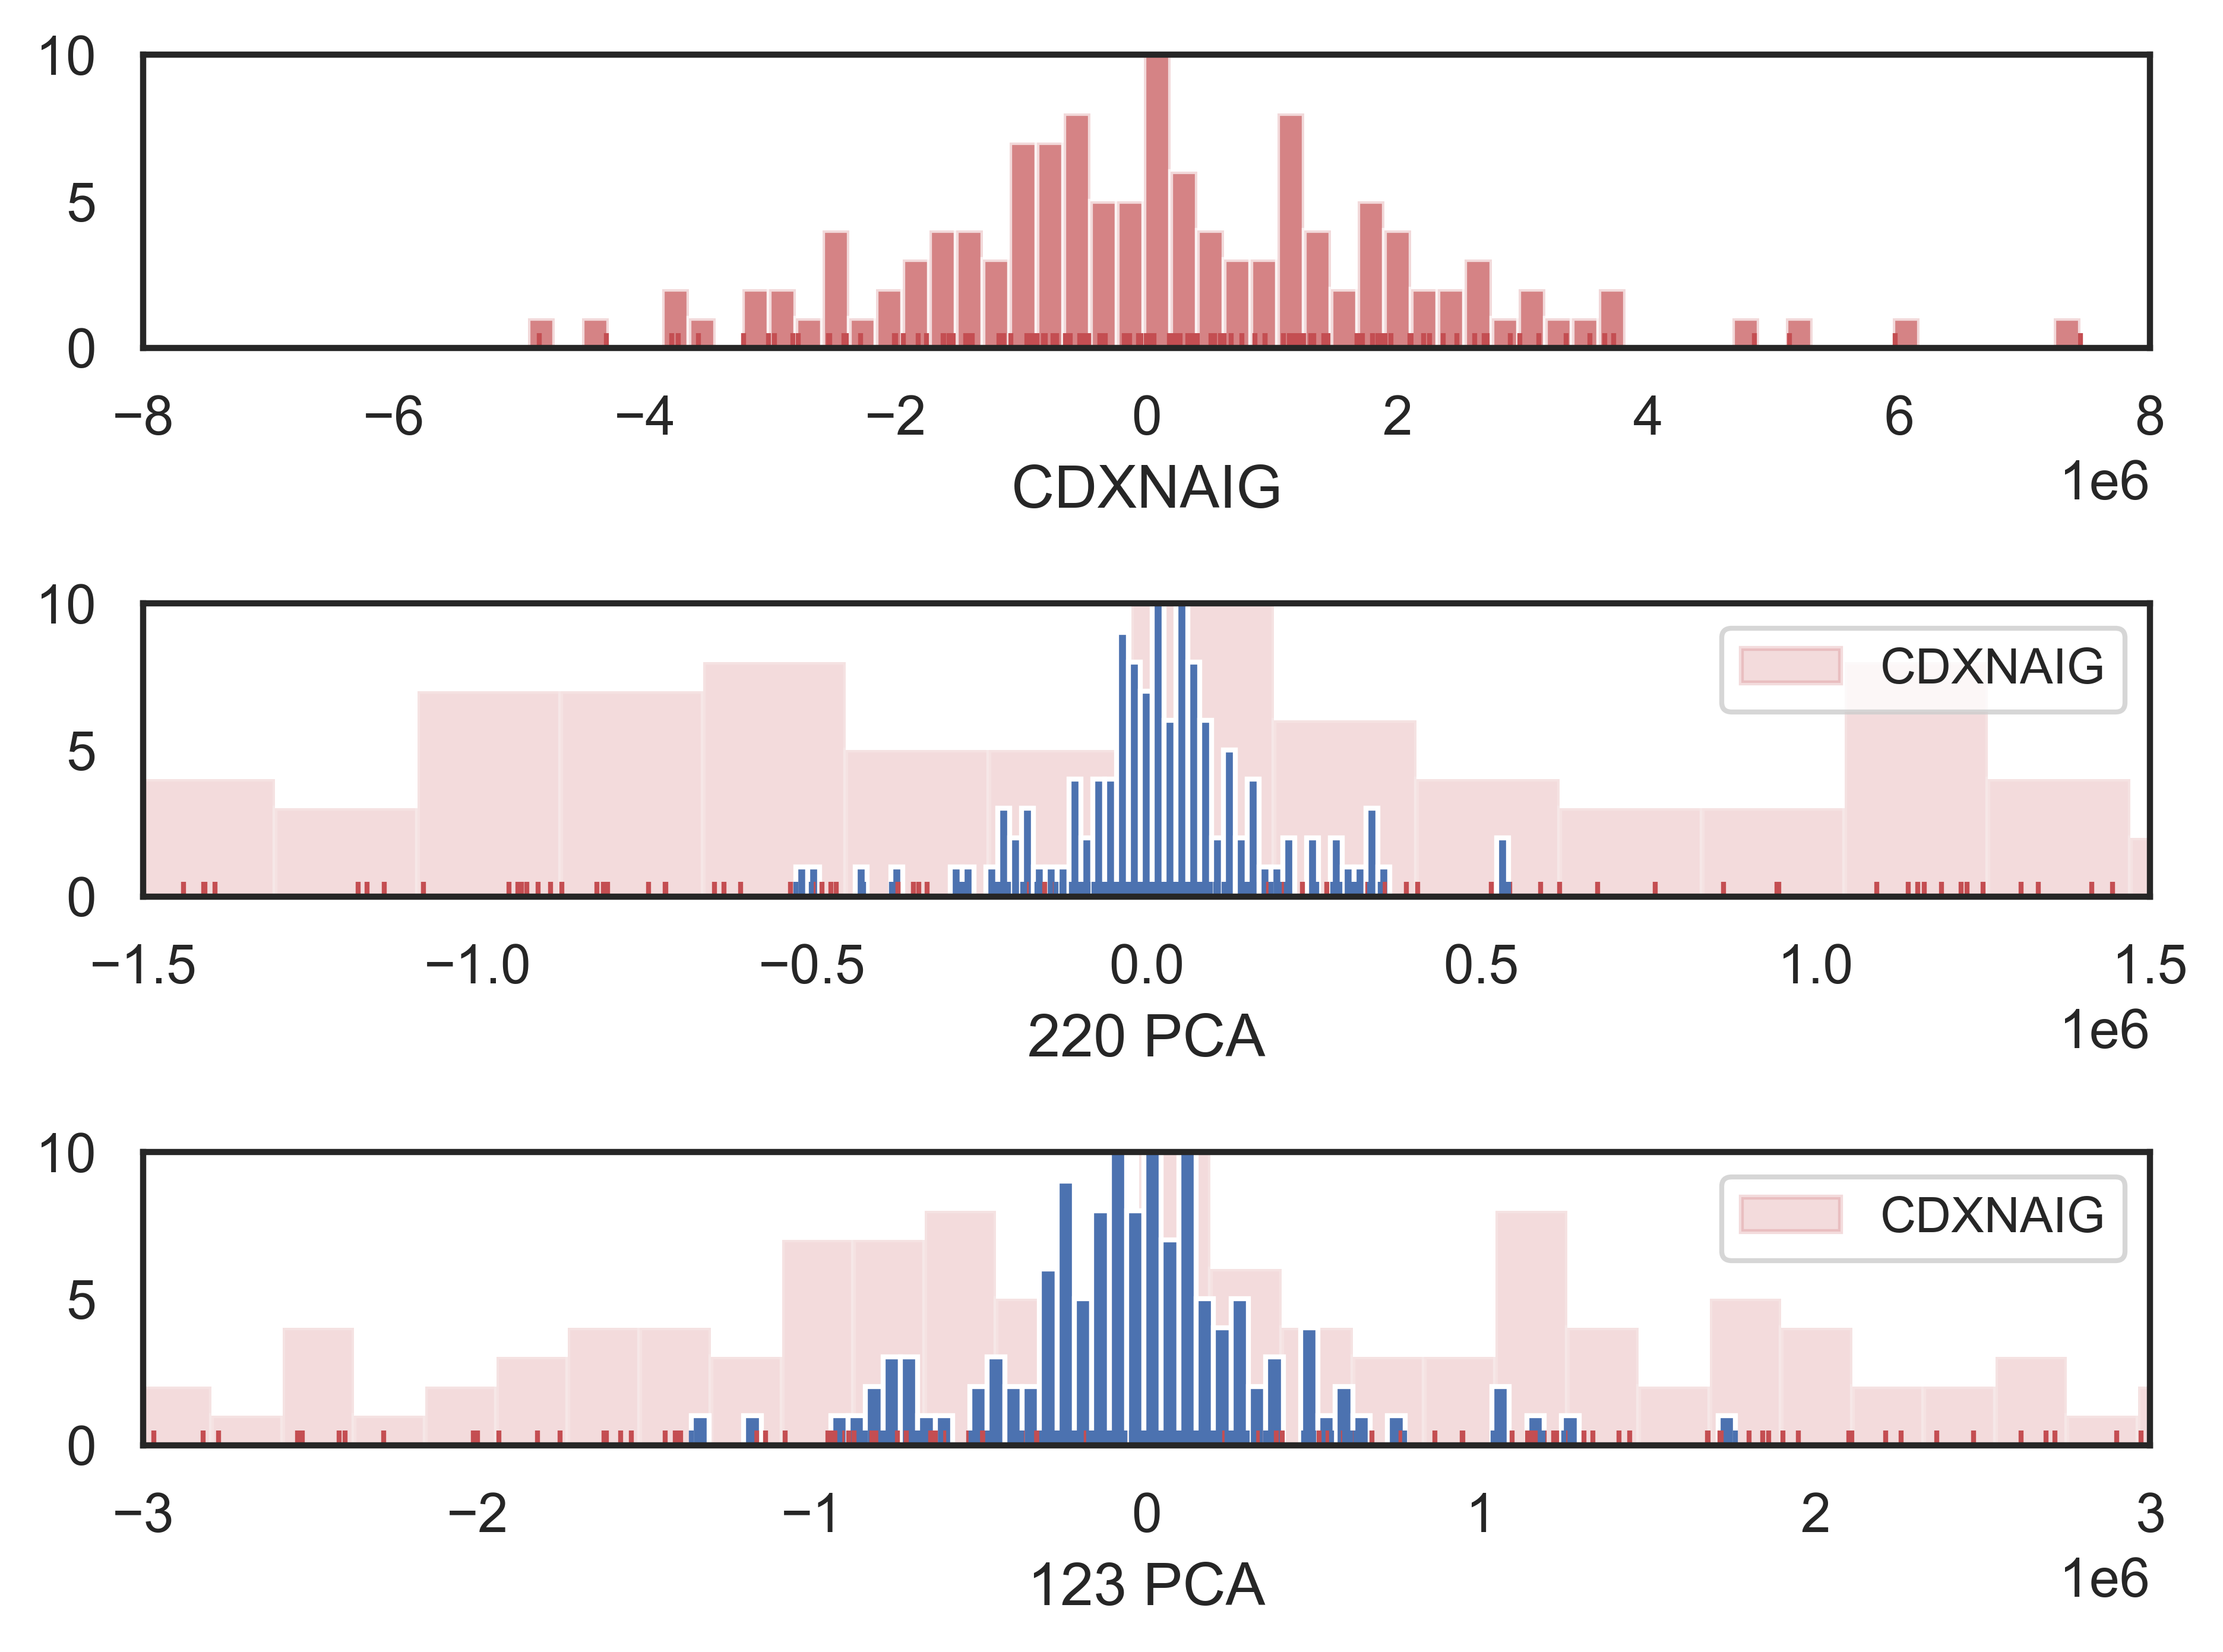

The script that drew this image:
import cds_pca as cds
import matplotlib as mpl
import matplotlib.patches as mpatches
import scipy.stats as stats

pl_data = cds.pd.read_excel("../PCA/results/PL_for_plot_CDXNAIG.xlsx", sheetname = 0)

label = pl_data.columns[1:]
data = pl_data.iloc[:,1:]

fig = cds.plt.figure()



ax1 = fig.add_subplot(3, 1, 1)
cds.sns.set(style="white", color_codes=True)
cds.sns.distplot(data.iloc[:,0], bins=100, kde=False, rug=True, hist_kws={'alpha':.7}, color = 'r')
ax1.ticklabel_format(style='sci', axis='x', scilimits=(0,0))
ax1.set_xlim([-8000000, 8000000])
ax1.set_ylim([0, 10])

ax2 = fig.add_subplot(3, 1, 2)
cds.sns.distplot(data.iloc[:,0], bins=100, kde=False, rug=True, hist_kws={'alpha':.2}, color = 'r')
cds.sns.distplot(data.iloc[:,1], bins=60, kde=False, rug=True, hist_kws={'alpha':1})
ax2.ticklabel_format(style='sci', axis='x', scilimits=(0,0))
ax2.set_xlim([-1500000, 1500000])
ax2.set_ylim([0, 10])

red_patch = mpatches.Patch(color='r', label=pl_data.columns[1], alpha = .2)
cds.plt.legend(handles=[red_patch], loc = 0, fontsize = 10, )

ax3 = fig.add_subplot(3, 1, 3)
cds.sns.distplot(data.iloc[:,0], bins=100, kde=False, rug=True, hist_kws={'alpha':.2}, color = 'r')
cds.sns.distplot(data.iloc[:,2], bins=60, kde=False, rug=True, hist_kws={'alpha':1})
ax3.ticklabel_format(style='sci', axis='x', scilimits=(6,6))
ax3.set_xlim([-3000000, 3000000])
ax3.set_ylim([0, 10])

red_patch = mpatches.Patch(color='r', label=pl_data.columns[1], alpha = .2)
cds.plt.legend(handles=[red_patch], loc = 0, fontsize = 10, )

cds.plt.tight_layout()

fig.show()
fig.savefig('figpath_dist.png', dpi=600, bbox_inches='tight')

##### Second chart ###############

fig = cds.plt.figure()


ax1 = fig.add_subplot(3, 1, 1)
cds.sns.set(style="white", color_codes=True)
cds.sns.distplot(data.iloc[:,0], bins=100, kde=False, rug=True, hist_kws={'alpha':.2}, color = 'r')
cds.sns.distplot(data.iloc[:,3], bins=60, kde=False, rug=True, hist_kws={'alpha':1})
ax1.ticklabel_format(style='sci', axis='x', scilimits=(0,0))
ax1.set_xlim([-6000000, 6000000])
ax1.set_ylim([0, 10])

red_patch = mpatches.Patch(color='r', label=pl_data.columns[1], alpha = .2)
cds.plt.legend(handles=[red_patch], loc = 0, fontsize = 10, )

ax2 = fig.add_subplot(3, 1, 2)
cds.sns.distplot(data.iloc[:,0], bins=100, kde=False, rug=True, hist_kws={'alpha':.2}, color = 'r')
cds.sns.distplot(data.iloc[:,4], bins=60, kde=False, rug=True, hist_kws={'alpha':1})
ax2.ticklabel_format(style='sci', axis='x', scilimits=(0,0))
ax2.set_xlim([-6000000, 6000000])
ax2.set_ylim([0, 10])

red_patch = mpatches.Patch(color='r', label=pl_data.columns[1], alpha = .2)
cds.plt.legend(handles=[red_patch], loc = 0, fontsize = 10, )

#ax2.set_ylim([0, .000005])

ax3 = fig.add_subplot(3, 1, 3)
cds.sns.distplot(data.iloc[:,0], bins=100, kde=False, rug=True, hist_kws={'alpha':.2}, color = 'r')
cds.sns.distplot(data.iloc[:,5], bins=60, kde=False, rug=True, hist_kws={'alpha':1})
ax3.ticklabel_format(style='sci', axis='x', scilimits=(6,6))
ax3.set_xlim([-6000000, 6000000])
ax3.set_ylim([0, 10])

red_patch = mpatches.Patch(color='r', label=pl_data.columns[1], alpha = .2)
cds.plt.legend(handles=[red_patch], loc = 0, fontsize = 10, )

cds.plt.tight_layout()

fig.show()
fig.savefig('figpath_dist_2.png', dpi=600, bbox_inches='tight')

###### Third chart #########################

fig = cds.plt.figure()

ax4 = fig.add_subplot(3, 1, 1)
cds.sns.distplot(data.iloc[:,0], bins=100, kde=False, rug=True, hist_kws={'alpha':.2}, color = 'r')
cds.sns.distplot(data.iloc[:,6], bins=60, kde=False, rug=True, hist_kws={'alpha':1})
ax4.ticklabel_format(style='sci', axis='x', scilimits=(6,6))
ax4.set_xlim([-6000000, 6000000])
ax4.set_ylim([0, 10])

red_patch = mpatches.Patch(color='r', label=pl_data.columns[1], alpha = .2)
cds.plt.legend(handles=[red_patch], loc = 0, fontsize = 10, )


cds.plt.tight_layout()

fig.show()
fig.savefig('figpath_dist_3.png', dpi=600, bbox_inches='tight')
